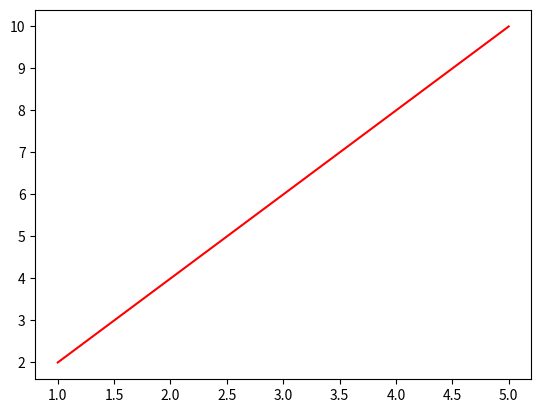

Write the Python code that produced this figure.
'''
Plotting an array of values and real time data in two separate windows.
'''
from matplotlib import pyplot as plt
from matplotlib import animation as animation
from matplotlib import style
import random

f1 = plt.figure()
f2 = plt.figure()


def plotFixed():
    x1 = [1,2,3,4,5]
    y1 = [2,4,6,8,10]

   
    axis1 = f1.add_subplot(1,1,1)
    
    axis1.plot(x1,y1,'r-')
    plt.xlabel('x-values')
    plt.ylabel('y-values')
    plt.title('Plot 1\nArray of values')
    f1.show()  

def plotRealTime(interval):

    x2 = []
    y2 = []
    for i in range(21):                                             #To generate random data for plotting
        x2.append(i)
        y2.append(random.randint(0,20))                             #used randint() so that the values keep changing everytime its called
       
    
    axis2 = f2.add_subplot(1,1,1)
    axis2.clear()                                                   #To clear the previous graph
    axis2.plot(x2,y2,'o-')
    plt.xlabel('x-values')
    plt.ylabel('y-values')
    plt.title('Plot 2\nRealtime')
    

    
plotFixed()
animate = animation.FuncAnimation(f2,plotRealTime,interval = 2000)  #The graph updates every 2 sec
f2.show()   




